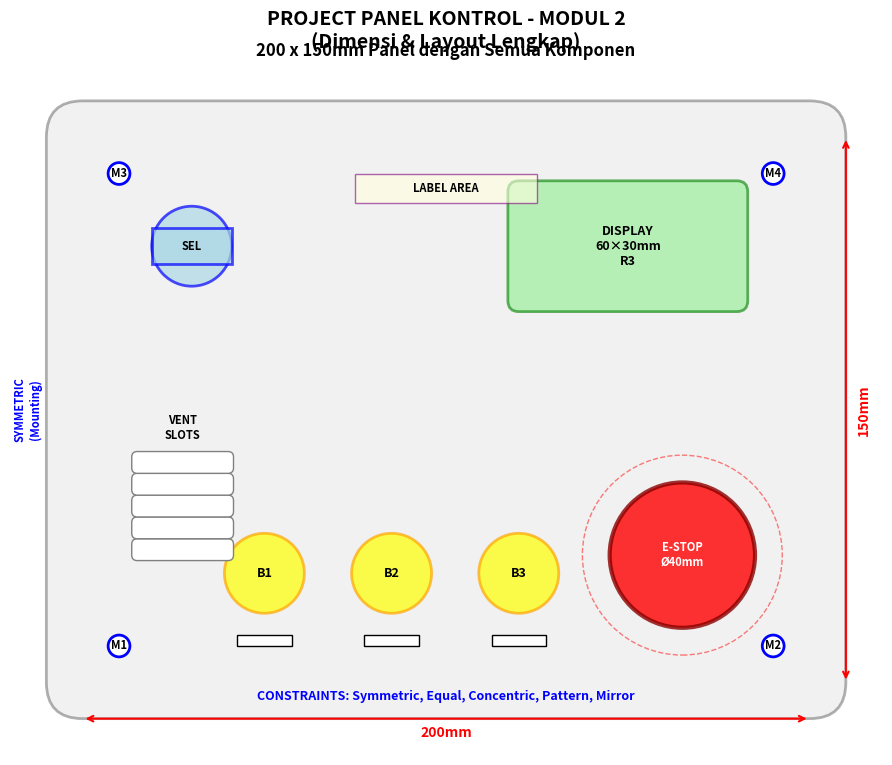

The matplotlib source for this figure:
"""
ILUSTRASI PROJECT LENGKAP - MODUL 2 & 3
Membantu praktikan menyelesaikan project dan memahami konsep
"""

import matplotlib.pyplot as plt
import numpy as np
import matplotlib.patches as patches
from matplotlib.patches import FancyBboxPatch, Circle, Wedge, Polygon, Arc, Rectangle
import warnings
warnings.filterwarnings('ignore')

# ============================================================================
# MODUL 2 ADDITIONAL ILLUSTRATIONS
# ============================================================================

def panel_kontrol_layout():
    """Project Panel Kontrol dengan dimensi lengkap"""
    fig, ax = plt.subplots(1, 1, figsize=(12, 8))
    fig.suptitle('PROJECT PANEL KONTROL - MODUL 2\n(Dimensi & Layout Lengkap)', 
                fontsize=14, fontweight='bold', y=0.95)
    
    ax.set_xlim(-20, 220)
    ax.set_ylim(-20, 170)
    ax.set_aspect('equal')
    ax.set_title('200 x 150mm Panel dengan Semua Komponen', fontweight='bold', fontsize=12)
    
    # Main panel with rounded corners
    panel = FancyBboxPatch((0, 0), 200, 150, boxstyle="round,pad=10",
                          edgecolor='black', facecolor='lightgray', linewidth=2, alpha=0.3)
    ax.add_patch(panel)
    
    # 1. Mounting holes (4 sudut)
    mount_positions = [(10, 10), (190, 10), (10, 140), (190, 140)]
    for i, (x, y) in enumerate(mount_positions):
        mount = Circle((x, y), 3, facecolor='white', edgecolor='blue', linewidth=2)
        ax.add_patch(mount)
        ax.text(x, y, f'M{i+1}', ha='center', va='center', fontsize=8, fontweight='bold')
    
    # 2. Display cutout (kanan atas)
    display = FancyBboxPatch((120, 105), 60, 30, boxstyle="round,pad=3",
                            edgecolor='green', facecolor='lightgreen', linewidth=2, alpha=0.6)
    ax.add_patch(display)
    ax.text(150, 120, 'DISPLAY\n60×30mm\nR3', ha='center', va='center', fontsize=9, fontweight='bold')
    
    # 3. Tombol (3 buah, tengah bawah)
    button_positions = [(50, 30), (85, 30), (120, 30)]
    for i, (x, y) in enumerate(button_positions):
        button = Circle((x, y), 11, facecolor='yellow', edgecolor='orange', linewidth=2, alpha=0.7)
        ax.add_patch(button)
        ax.text(x, y, f'B{i+1}', ha='center', va='center', fontsize=9, fontweight='bold')
        
        # Label slot
        slot = Rectangle((x-7.5, y-20), 15, 3, facecolor='white', edgecolor='black', linewidth=1)
        ax.add_patch(slot)
    
    # 4. Selector switch (kiri atas)
    selector = Circle((30, 120), 11, facecolor='lightblue', edgecolor='blue', linewidth=2, alpha=0.7)
    ax.add_patch(selector)
    # D-cut (flat)
    flat = Rectangle((19, 115), 22, 10, facecolor='lightblue', edgecolor='blue', linewidth=2, alpha=0.7)
    ax.add_patch(flat)
    ax.text(30, 120, 'SEL', ha='center', va='center', fontsize=8, fontweight='bold')
    
    # 5. Emergency stop (kanan bawah)
    emergency_mark = Circle((165, 35), 27.5, facecolor='none', edgecolor='red', 
                           linewidth=1, linestyle='--', alpha=0.5)
    ax.add_patch(emergency_mark)
    emergency = Circle((165, 35), 20, facecolor='red', edgecolor='darkred', linewidth=3, alpha=0.8)
    ax.add_patch(emergency)
    ax.text(165, 35, 'E-STOP\nØ40mm', ha='center', va='center', fontsize=8, 
           fontweight='bold', color='white')
    
    # 6. Ventilasi slots (kiri bawah)
    for i in range(5):
        y_pos = 35 + i*6
        slot = FancyBboxPatch((15, y_pos), 25, 3, boxstyle="round,pad=1.5",
                             edgecolor='gray', facecolor='white', linewidth=1)
        ax.add_patch(slot)
    ax.text(27.5, 70, 'VENT\nSLOTS', ha='center', va='center', fontsize=8, fontweight='bold')
    
    # 7. Label engraving area (tengah atas)
    label_area = Rectangle((75, 132), 50, 8, facecolor='lightyellow', 
                          edgecolor='purple', linewidth=1, alpha=0.6)
    ax.add_patch(label_area)
    ax.text(100, 136, 'LABEL AREA', ha='center', va='center', fontsize=8, fontweight='bold')
    
    # Dimensi annotations
    ax.annotate('', xy=(200, -10), xytext=(0, -10),
               arrowprops=dict(arrowstyle='<->', lw=1.5, color='red'))
    ax.text(100, -15, '200mm', ha='center', fontsize=10, fontweight='bold', color='red')
    
    ax.annotate('', xy=(210, 150), xytext=(210, 0),
               arrowprops=dict(arrowstyle='<->', lw=1.5, color='red'))
    ax.text(215, 75, '150mm', ha='center', va='center', rotation=90, 
           fontsize=10, fontweight='bold', color='red')
    
    # Constraint indicators
    ax.text(-15, 75, 'SYMMETRIC\n(Mounting)', ha='center', va='center', rotation=90,
           fontsize=8, fontweight='bold', color='blue')
    
    ax.text(100, -5, 'CONSTRAINTS: Symmetric, Equal, Concentric, Pattern, Mirror', 
           ha='center', fontsize=9, fontweight='bold', color='blue')
    
    ax.axis('off')
    plt.tight_layout()
    plt.savefig('/home/sirobo/Documents/Praktikum-CADCAM/Modul-02-CAD-Gambar-2D/07_project_panel_kontrol.png', 
               dpi=150, bbox_inches='tight')
    print("✓ Gambar: 07_project_panel_kontrol.png")
    plt.close()

def profil_aluminium_sketches():
    """Sketch profil aluminium dari katalog"""
    fig, axes = plt.subplots(2, 2, figsize=(16, 12))
    fig.suptitle('PROJECT PROFIL ALUMINIUM SKETCHES - MODUL 2\n(Berdasarkan Katalog Connect Automation)', 
                fontsize=14, fontweight='bold', y=0.95)
    
    # 1. Profil 2020
    ax = axes[0, 0]
    ax.set_xlim(-12, 12)
    ax.set_ylim(-12, 12)
    ax.set_aspect('equal')
    ax.set_title('PROFIL 2020 (20×20mm)\n4 Slot, Center Ø5mm', fontweight='bold', fontsize=11)
    ax.axis('off')
    
    # Main square
    square = Rectangle((-10, -10), 20, 20, facecolor='lightblue', edgecolor='blue', 
                      linewidth=2, alpha=0.6)
    ax.add_patch(square)
    
    # T-slots (4 sisi)
    for i in range(4):
        angle = i * 90
        # Outer slot
        slot_outer = Rectangle((-3, -10), 6, 2, facecolor='white', edgecolor='blue', linewidth=1)
        t = plt.matplotlib.transforms.Affine2D().rotate_deg(angle) + ax.transData
        slot_outer.set_transform(t)
        ax.add_patch(slot_outer)
        
        # Inner slot
        slot_inner = Rectangle((-1.5, -8), 3, 2, facecolor='white', edgecolor='blue', linewidth=1)
        slot_inner.set_transform(t)
        ax.add_patch(slot_inner)
    
    # Center bore
    center = Circle((0, 0), 2.5, facecolor='white', edgecolor='red', linewidth=2)
    ax.add_patch(center)
    ax.text(0, 0, 'Ø5', ha='center', va='center', fontsize=8, fontweight='bold')
    
    ax.text(0, -14, 'Ix = Iy = 7023.91 mm⁴', ha='center', fontsize=8, fontweight='bold')
    
    # 2. Profil 3030
    ax = axes[0, 1]
    ax.set_xlim(-18, 18)
    ax.set_ylim(-18, 18)
    ax.set_aspect('equal')
    ax.set_title('PROFIL 3030 (30×30mm)\n4 Slot, Center Ø12mm', fontweight='bold', fontsize=11)
    ax.axis('off')
    
    # Main square
    square = Rectangle((-15, -15), 30, 30, facecolor='lightgreen', edgecolor='green', 
                      linewidth=2, alpha=0.6)
    ax.add_patch(square)
    
    # T-slots (4 sisi, larger)
    for i in range(4):
        angle = i * 90
        # Outer slot
        slot_outer = Rectangle((-4, -15), 8, 3, facecolor='white', edgecolor='green', linewidth=1)
        t = plt.matplotlib.transforms.Affine2D().rotate_deg(angle) + ax.transData
        slot_outer.set_transform(t)
        ax.add_patch(slot_outer)
        
        # Inner slot
        slot_inner = Rectangle((-2, -12), 4, 3, facecolor='white', edgecolor='green', linewidth=1)
        slot_inner.set_transform(t)
        ax.add_patch(slot_inner)
    
    # Center bore (larger)
    center = Circle((0, 0), 6, facecolor='white', edgecolor='red', linewidth=2)
    ax.add_patch(center)
    ax.text(0, 0, 'Ø12', ha='center', va='center', fontsize=8, fontweight='bold')
    
    ax.text(0, -20, 'Thickness: ~2mm walls', ha='center', fontsize=8, fontweight='bold')
    
    # 3. Profil 4040
    ax = axes[1, 0]
    ax.set_xlim(-25, 25)
    ax.set_ylim(-25, 25)
    ax.set_aspect('equal')
    ax.set_title('PROFIL 4040 (40×40mm)\n4 Slot, Large Center Bore', fontweight='bold', fontsize=11)
    ax.axis('off')
    
    # Main square
    square = Rectangle((-20, -20), 40, 40, facecolor='lightyellow', edgecolor='orange', 
                      linewidth=2, alpha=0.6)
    ax.add_patch(square)
    
    # T-slots (4 sisi, industrial size)
    for i in range(4):
        angle = i * 90
        # Outer slot
        slot_outer = Rectangle((-4, -20), 8, 4, facecolor='white', edgecolor='orange', linewidth=1)
        t = plt.matplotlib.transforms.Affine2D().rotate_deg(angle) + ax.transData
        slot_outer.set_transform(t)
        ax.add_patch(slot_outer)
        
        # Inner slot (deeper)
        slot_inner = Rectangle((-3, -16), 6, 4, facecolor='white', edgecolor='orange', linewidth=1)
        slot_inner.set_transform(t)
        ax.add_patch(slot_inner)
    
    # Center structure (cross-shaped)
    center_v = Rectangle((-2, -15), 4, 30, facecolor='lightyellow', edgecolor='orange', linewidth=1)
    center_h = Rectangle((-15, -2), 30, 4, facecolor='lightyellow', edgecolor='orange', linewidth=1)
    ax.add_patch(center_v)
    ax.add_patch(center_h)
    
    ax.text(0, -27, '~10mm depth slots', ha='center', fontsize=8, fontweight='bold')
    
    # 4. Profil 2040
    ax = axes[1, 1]
    ax.set_xlim(-25, 25)
    ax.set_ylim(-15, 15)
    ax.set_aspect('equal')
    ax.set_title('PROFIL 2040 (20×40mm)\n6 Slot, 2 Center Bores', fontweight='bold', fontsize=11)
    ax.axis('off')
    
    # Main rectangle
    rect = Rectangle((-20, -10), 40, 20, facecolor='lightcoral', edgecolor='red', 
                    linewidth=2, alpha=0.6)
    ax.add_patch(rect)
    
    # T-slots on short sides (20mm)
    for side in [-1, 1]:
        x_pos = side * 20
        slot = Rectangle((x_pos - side*2, -3), side*4, 6, facecolor='white', edgecolor='red', linewidth=1)
        ax.add_patch(slot)
    
    # T-slots on long sides (40mm) - 2 each side
    for side in [-1, 1]:
        y_pos = side * 10
        for slot_x in [-10, 10]:
            slot = Rectangle((slot_x - 3, y_pos - side*2), 6, side*4, 
                           facecolor='white', edgecolor='red', linewidth=1)
            ax.add_patch(slot)
    
    # 2 Center bores
    center1 = Circle((-10, 0), 2.5, facecolor='white', edgecolor='darkred', linewidth=2)
    center2 = Circle((10, 0), 2.5, facecolor='white', edgecolor='darkred', linewidth=2)
    ax.add_patch(center1)
    ax.add_patch(center2)
    ax.text(-10, 0, 'Ø5', ha='center', va='center', fontsize=7, fontweight='bold')
    ax.text(10, 0, 'Ø5', ha='center', va='center', fontsize=7, fontweight='bold')
    
    ax.text(0, -17, '6 slots total (2+2+2)', ha='center', fontsize=8, fontweight='bold')
    
    plt.tight_layout()
    plt.savefig('/home/sirobo/Documents/Praktikum-CADCAM/Modul-02-CAD-Gambar-2D/08_profil_aluminium_sketches.png', 
               dpi=150, bbox_inches='tight')
    print("✓ Gambar: 08_profil_aluminium_sketches.png")
    plt.close()

def sketching_tutorial_steps():
    """Tutorial step-by-step sketching workflow"""
    fig, axes = plt.subplots(2, 3, figsize=(18, 10))
    fig.suptitle('TUTORIAL SKETCHING WORKFLOW - MODUL 2\n(Step-by-Step Process)', 
                fontsize=14, fontweight='bold', y=0.95)
    
    steps = [
        ('STEP 1: ENTITAS\n(Draw Geometry)', 'blue', 'lightblue'),
        ('STEP 2: CONSTRAINTS\n(Add Relations)', 'green', 'lightgreen'),
        ('STEP 3: DIMENSIONS\n(Size Control)', 'orange', 'lightyellow'),
        ('STEP 4: CHECK STATUS\n(Fully Defined?)', 'purple', 'plum'),
        ('STEP 5: TOOLS\n(Trim, Offset, etc.)', 'cyan', 'lightcyan'),
        ('STEP 6: FINAL CHECK\n(Ready for 3D)', 'red', 'lightpink'),
    ]
    
    for ax, (title, edge_color, face_color) in zip(axes.flat, steps):
        ax.set_xlim(-5, 15)
        ax.set_ylim(-3, 12)
        ax.set_aspect('equal')
        ax.set_title(title, fontweight='bold', fontsize=11, color=edge_color)
        ax.axis('off')
        
        step_num = steps.index((title, edge_color, face_color))
        
        if step_num == 0:  # ENTITAS
            # Draw basic shapes
            ax.plot([2, 8, 8, 2, 2], [2, 2, 8, 8, 2], color=edge_color, linewidth=3)
            circle = Circle((5, 5), 1.5, facecolor='none', edgecolor=edge_color, linewidth=3)
            ax.add_patch(circle)
            ax.text(5, 0, 'Lines, Circles, Arcs', ha='center', fontsize=9, fontweight='bold')
        
        elif step_num == 1:  # CONSTRAINTS
            # Draw with constraint symbols
            ax.plot([2, 8, 8, 2, 2], [2, 2, 8, 8, 2], color=edge_color, linewidth=3)
            # Add constraint symbols
            ax.text(1, 5, 'V', ha='center', va='center', fontsize=12, fontweight='bold', 
                   bbox=dict(boxstyle='circle', facecolor=face_color))
            ax.text(5, 1, 'H', ha='center', va='center', fontsize=12, fontweight='bold',
                   bbox=dict(boxstyle='circle', facecolor=face_color))
            ax.text(5, 0, 'Horizontal, Vertical', ha='center', fontsize=9, fontweight='bold')
        
        elif step_num == 2:  # DIMENSIONS
            # Draw with dimensions
            ax.plot([2, 8, 8, 2, 2], [2, 2, 8, 8, 2], color='black', linewidth=2)
            # Dimension lines
            ax.annotate('', xy=(8, 9.5), xytext=(2, 9.5),
                       arrowprops=dict(arrowstyle='<->', lw=1.5, color=edge_color))
            ax.text(5, 10, '60', ha='center', fontsize=10, fontweight='bold', color=edge_color)
            ax.text(5, 0, 'Size & Position', ha='center', fontsize=9, fontweight='bold')
        
        elif step_num == 3:  # CHECK STATUS
            # Show status colors
            ax.plot([2, 8, 8, 2, 2], [2, 2, 8, 8, 2], color='black', linewidth=3)  # Fully defined
            ax.text(1, 6, 'BLACK\n(Good)', ha='center', va='center', fontsize=8, fontweight='bold',
                   color='black')
            ax.text(9, 4, 'BLUE\n(Under)', ha='center', va='center', fontsize=8, fontweight='bold',
                   color='blue')
            ax.text(5, 0, 'Color = Status', ha='center', fontsize=9, fontweight='bold')
        
        elif step_num == 4:  # TOOLS
            # Show trimmed/modified shape
            ax.plot([2, 8, 8, 2, 2], [2, 2, 8, 8, 2], color=edge_color, linewidth=2)
            # Add fillet
            arc = patches.Arc((7.5, 7.5), 1, 1, angle=0, theta1=180, theta2=270, 
                             color=edge_color, linewidth=3)
            ax.add_patch(arc)
            ax.text(5, 0, 'Fillet, Trim, Offset', ha='center', fontsize=9, fontweight='bold')
        
        elif step_num == 5:  # FINAL
            # Show complete sketch
            ax.plot([2, 8, 8, 2, 2], [2, 2, 8, 8, 2], color='black', linewidth=3)
            ax.text(5, 5, '✓', ha='center', va='center', fontsize=24, fontweight='bold', color='green')
            ax.text(5, 0, 'Ready for Extrude!', ha='center', fontsize=9, fontweight='bold')
    
    plt.tight_layout()
    plt.savefig('/home/sirobo/Documents/Praktikum-CADCAM/Modul-02-CAD-Gambar-2D/09_sketching_tutorial.png', 
               dpi=150, bbox_inches='tight')
    print("✓ Gambar: 09_sketching_tutorial.png")
    plt.close()

# ============================================================================
# MODUL 3 ADDITIONAL ILLUSTRATIONS  
# ============================================================================

def clamp_assembly_parts():
    """Project Clamp Assembly Parts visualization"""
    fig, axes = plt.subplots(2, 3, figsize=(18, 12))
    fig.suptitle('PROJECT CLAMP ASSEMBLY PARTS - MODUL 3\n(5 Parts dengan Feature Berbeda)', 
                fontsize=14, fontweight='bold', y=0.95)
    
    # Helper function for isometric
    def to_isometric(x, y, z):
        iso_x = x - z
        iso_y = y + 0.5 * z
        return iso_x, iso_y
    
    def draw_iso_box(ax, w, h, d, x=0, y=0, color='cyan', alpha=0.5):
        corners_3d = [
            [x, y, 0], [x+w, y, 0], [x+w, y+h, 0], [x, y+h, 0],  # bottom
            [x, y, d], [x+w, y, d], [x+w, y+h, d], [x, y+h, d],  # top
        ]
        iso_corners = [to_isometric(*c) for c in corners_3d]
        
        # Draw faces
        top = Polygon([iso_corners[4], iso_corners[5], iso_corners[6], iso_corners[7]], 
                     facecolor=color, alpha=alpha, edgecolor='black')
        front = Polygon([iso_corners[0], iso_corners[1], iso_corners[5], iso_corners[4]], 
                       facecolor=color, alpha=alpha*0.8, edgecolor='black')
        right = Polygon([iso_corners[1], iso_corners[2], iso_corners[6], iso_corners[5]], 
                       facecolor=color, alpha=alpha*0.6, edgecolor='black')
        ax.add_patch(top)
        ax.add_patch(front)
        ax.add_patch(right)
        return iso_corners
    
    # 1. Base Clamp
    ax = axes[0, 0]
    ax.set_xlim(-2, 12)
    ax.set_ylim(-2, 8)
    ax.set_aspect('equal')
    ax.set_title('1. BASE CLAMP\n(Extrude + Shell + Pattern)', fontweight='bold', fontsize=11)
    ax.axis('off')
    
    # Base plate
    draw_iso_box(ax, 10, 6, 1, color='lightblue')
    # Raised boss
    draw_iso_box(ax, 3, 3, 1.5, x=3.5, y=1.5, color='blue', alpha=0.7)
    
    # Mounting holes (simplified circles)
    hole_pos = [(1, 1), (9, 1), (1, 5), (9, 5)]
    for x, y in hole_pos:
        iso_x, iso_y = to_isometric(x, y, 1)
        hole = Circle((iso_x, iso_y), 0.3, facecolor='white', edgecolor='red', linewidth=1.5)
        ax.add_patch(hole)
    
    ax.text(5, -1, '100×60×10mm\n4×Ø8 holes', ha='center', fontsize=8, fontweight='bold')
    
    # 2. Clamp Arm
    ax = axes[0, 1]
    ax.set_xlim(-2, 14)
    ax.set_ylim(-2, 6)
    ax.set_aspect('equal')
    ax.set_title('2. CLAMP ARM\n(Extrude + Fillet + Chamfer)', fontweight='bold', fontsize=11)
    ax.axis('off')
    
    # Main arm
    draw_iso_box(ax, 12, 2, 1, color='lightgreen')
    
    # Pivot hole
    iso_x, iso_y = to_isometric(1, 1, 1)
    pivot = Circle((iso_x, iso_y), 0.5, facecolor='white', edgecolor='blue', linewidth=2)
    ax.add_patch(pivot)
    
    # Adjustment slot
    slot = patches.Rectangle((to_isometric(9, 0.5, 1)), 2, 0.5, 
                           facecolor='white', edgecolor='orange', linewidth=2)
    ax.add_patch(slot)
    
    ax.text(6, -1, '120×20×10mm\nØ12 pivot, 30×8 slot', ha='center', fontsize=8, fontweight='bold')
    
    # 3. Pressure Pad
    ax = axes[0, 2]
    ax.set_xlim(-3, 7)
    ax.set_ylim(-1, 6)
    ax.set_aspect('equal')
    ax.set_title('3. PRESSURE PAD\n(Revolve)', fontweight='bold', fontsize=11)
    ax.axis('off')
    
    # Cylinder (isometric)
    draw_iso_box(ax, 4, 4, 2, x=1, y=1, color='yellow', alpha=0.6)
    
    # Make it look cylindrical with ellipse
    cylinder_top = patches.Ellipse(to_isometric(3, 3, 2), 4, 2, 
                                 facecolor='yellow', edgecolor='black', alpha=0.8)
    ax.add_patch(cylinder_top)
    
    # M6 hole
    hole_pos = to_isometric(3, 3, 2)
    hole = Circle(hole_pos, 0.2, facecolor='white', edgecolor='red', linewidth=2)
    ax.add_patch(hole)
    
    ax.text(3, -0.5, 'Ø20×10mm\nM6 threaded', ha='center', fontsize=8, fontweight='bold')
    
    # 4. Pivot Pin
    ax = axes[1, 0]
    ax.set_xlim(-1, 8)
    ax.set_ylim(-1, 4)
    ax.set_aspect('equal')
    ax.set_title('4. PIVOT PIN\n(Revolve + Chamfer)', fontweight='bold', fontsize=11)
    ax.axis('off')
    
    # Pin as cylinder
    draw_iso_box(ax, 6, 1.2, 1.2, x=1, y=1, color='lightcoral')
    
    # Chamfer indication
    ax.plot([1, 1.5], [1, 1.5], 'purple', linewidth=3)
    ax.plot([7, 6.5], [1, 1.5], 'purple', linewidth=3)
    
    # Groove
    groove = patches.Rectangle((to_isometric(5.5, 0.9, 0.6)), 0.3, 1.4, 
                             facecolor='white', edgecolor='gray', linewidth=1)
    ax.add_patch(groove)
    
    ax.text(4, -0.5, 'Ø12×25mm\nChamfer + Groove', ha='center', fontsize=8, fontweight='bold')
    
    # 5. Knob
    ax = axes[1, 1]
    ax.set_xlim(-2, 8)
    ax.set_ylim(-1, 5)
    ax.set_aspect('equal')
    ax.set_title('5. KNOB\n(Revolve + Pattern)', fontweight='bold', fontsize=11)
    ax.axis('off')
    
    # Knob cylinder
    draw_iso_box(ax, 5, 5, 2, x=1, y=0, color='orange', alpha=0.7)
    
    # Knurling pattern (simplified lines)
    for i in range(8):
        angle = i * 45
        x = 3.5 + 2 * np.cos(np.radians(angle))
        y = 2.5 + 1 * np.sin(np.radians(angle))
        ax.plot([x-0.3, x+0.3], [y-0.2, y+0.2], 'black', linewidth=1)
    
    ax.text(3.5, -0.5, 'Ø25mm knob\nKnurling pattern', ha='center', fontsize=8, fontweight='bold')
    
    # 6. Assembly view
    ax = axes[1, 2]
    ax.set_xlim(-2, 14)
    ax.set_ylim(-2, 8)
    ax.set_aspect('equal')
    ax.set_title('ASSEMBLY VIEW\n(All Parts Together)', fontweight='bold', fontsize=11)
    ax.axis('off')
    
    # Simplified assembly
    # Base
    draw_iso_box(ax, 8, 4, 1, x=2, y=2, color='lightblue', alpha=0.5)
    # Arm
    draw_iso_box(ax, 10, 1.5, 1, x=1, y=4, color='lightgreen', alpha=0.5)
    # Pad
    draw_iso_box(ax, 2, 2, 1.5, x=9, y=3, color='yellow', alpha=0.6)
    
    ax.text(6, 0, 'Complete Clamp\n(5 parts)', ha='center', fontsize=9, fontweight='bold')
    
    plt.tight_layout()
    plt.savefig('/home/sirobo/Documents/Praktikum-CADCAM/Modul-03-CAD-3D-Part1/07_clamp_assembly_parts.png', 
               dpi=150, bbox_inches='tight')
    print("✓ Gambar: 07_clamp_assembly_parts.png")
    plt.close()

def profil_aluminium_3d():
    """Profil Aluminium 3D dari 2D sketch"""
    fig, axes = plt.subplots(2, 2, figsize=(16, 12))
    fig.suptitle('PROFIL ALUMINIUM 3D - MODUL 3\n(Extrude dari Sketch 2D Modul 2)', 
                fontsize=14, fontweight='bold', y=0.95)
    
    def to_isometric(x, y, z):
        iso_x = x - z
        iso_y = y + 0.5 * z
        return iso_x, iso_y
    
    # 1. Profil 2020 - 200mm
    ax = axes[0, 0]
    ax.set_xlim(-5, 25)
    ax.set_ylim(-3, 15)
    ax.set_aspect('equal')
    ax.set_title('PROFIL 2020 → 200mm\n(Small Industrial)', fontweight='bold', fontsize=11)
    ax.axis('off')
    
    # Draw 3D extrusion
    # Main body
    corners = [
        [0, 0, 0], [4, 0, 0], [4, 4, 0], [0, 4, 0],  # front face
        [0, 0, 20], [4, 0, 20], [4, 4, 20], [0, 4, 20],  # back face
    ]
    iso_corners = [to_isometric(*c) for c in corners]
    
    # Draw faces
    top = Polygon([iso_corners[4], iso_corners[5], iso_corners[6], iso_corners[7]], 
                 facecolor='lightblue', alpha=0.6, edgecolor='blue')
    front = Polygon([iso_corners[0], iso_corners[1], iso_corners[5], iso_corners[4]], 
                   facecolor='lightblue', alpha=0.5, edgecolor='blue')
    right = Polygon([iso_corners[1], iso_corners[2], iso_corners[6], iso_corners[5]], 
                   facecolor='lightblue', alpha=0.4, edgecolor='blue')
    ax.add_patch(top)
    ax.add_patch(front)
    ax.add_patch(right)
    
    # T-slots visible on top
    for i in range(2):
        slot_y = 0.5 + i * 3
        slot = patches.Rectangle((to_isometric(1, slot_y, 20)), 2, 0.5, 
                               facecolor='white', edgecolor='blue', linewidth=1)
        ax.add_patch(slot)
    
    ax.text(12, 1, '20×20×200mm\nMaterial: Al 6063-T5', ha='center', fontsize=9, fontweight='bold')
    
    # 2. Profil 3030 - 300mm
    ax = axes[0, 1]
    ax.set_xlim(-5, 30)
    ax.set_ylim(-3, 18)
    ax.set_aspect('equal')
    ax.set_title('PROFIL 3030 → 300mm\n(Medium Duty)', fontweight='bold', fontsize=11)
    ax.axis('off')
    
    # Draw larger profile
    corners = [
        [0, 0, 0], [6, 0, 0], [6, 6, 0], [0, 6, 0],  # front
        [0, 0, 24], [6, 0, 24], [6, 6, 24], [0, 6, 24],  # back
    ]
    iso_corners = [to_isometric(*c) for c in corners]
    
    top = Polygon([iso_corners[4], iso_corners[5], iso_corners[6], iso_corners[7]], 
                 facecolor='lightgreen', alpha=0.6, edgecolor='green')
    front = Polygon([iso_corners[0], iso_corners[1], iso_corners[5], iso_corners[4]], 
                   facecolor='lightgreen', alpha=0.5, edgecolor='green')
    right = Polygon([iso_corners[1], iso_corners[2], iso_corners[6], iso_corners[5]], 
                   facecolor='lightgreen', alpha=0.4, edgecolor='green')
    ax.add_patch(top)
    ax.add_patch(front)
    ax.add_patch(right)
    
    # Center bore
    center_pos = to_isometric(3, 3, 24)
    center = Circle(center_pos, 0.6, facecolor='white', edgecolor='red', linewidth=2)
    ax.add_patch(center)
    
    ax.text(15, 1, '30×30×300mm\nCenter Ø12mm', ha='center', fontsize=9, fontweight='bold')
    
    # 3. Profil 4040 - 400mm
    ax = axes[1, 0]
    ax.set_xlim(-5, 35)
    ax.set_ylim(-3, 20)
    ax.set_aspect('equal')
    ax.set_title('PROFIL 4040 → 400mm\n(Heavy Duty)', fontweight='bold', fontsize=11)
    ax.axis('off')
    
    # Draw industrial profile
    corners = [
        [0, 0, 0], [8, 0, 0], [8, 8, 0], [0, 8, 0],  # front
        [0, 0, 28], [8, 0, 28], [8, 8, 28], [0, 8, 28],  # back
    ]
    iso_corners = [to_isometric(*c) for c in corners]
    
    top = Polygon([iso_corners[4], iso_corners[5], iso_corners[6], iso_corners[7]], 
                 facecolor='lightyellow', alpha=0.6, edgecolor='orange')
    front = Polygon([iso_corners[0], iso_corners[1], iso_corners[5], iso_corners[4]], 
                   facecolor='lightyellow', alpha=0.5, edgecolor='orange')
    right = Polygon([iso_corners[1], iso_corners[2], iso_corners[6], iso_corners[5]], 
                   facecolor='lightyellow', alpha=0.4, edgecolor='orange')
    ax.add_patch(top)
    ax.add_patch(front)
    ax.add_patch(right)
    
    # Cross structure visible
    cross_v = patches.Rectangle((to_isometric(3.5, 0, 28)), 1, 8, 
                              facecolor='lightyellow', edgecolor='orange', linewidth=1, alpha=0.8)
    cross_h = patches.Rectangle((to_isometric(0, 3.5, 28)), 8, 1, 
                              facecolor='lightyellow', edgecolor='orange', linewidth=1, alpha=0.8)
    ax.add_patch(cross_v)
    ax.add_patch(cross_h)
    
    ax.text(18, 1, '40×40×400mm\nIndustrial Grade', ha='center', fontsize=9, fontweight='bold')
    
    # 4. Profil 4080 - 500mm
    ax = axes[1, 1]
    ax.set_xlim(-5, 40)
    ax.set_ylim(-3, 22)
    ax.set_aspect('equal')
    ax.set_title('PROFIL 4080 → 500mm\n(Extra Heavy)', fontweight='bold', fontsize=11)
    ax.axis('off')
    
    # Draw rectangular profile
    corners = [
        [0, 0, 0], [12, 0, 0], [12, 6, 0], [0, 6, 0],  # front
        [0, 0, 32], [12, 0, 32], [12, 6, 32], [0, 6, 32],  # back
    ]
    iso_corners = [to_isometric(*c) for c in corners]
    
    top = Polygon([iso_corners[4], iso_corners[5], iso_corners[6], iso_corners[7]], 
                 facecolor='lightcoral', alpha=0.6, edgecolor='red')
    front = Polygon([iso_corners[0], iso_corners[1], iso_corners[5], iso_corners[4]], 
                   facecolor='lightcoral', alpha=0.5, edgecolor='red')
    right = Polygon([iso_corners[1], iso_corners[2], iso_corners[6], iso_corners[5]], 
                   facecolor='lightcoral', alpha=0.4, edgecolor='red')
    ax.add_patch(top)
    ax.add_patch(front)
    ax.add_patch(right)
    
    # 2 center bores
    center1_pos = to_isometric(3, 3, 32)
    center2_pos = to_isometric(9, 3, 32)
    center1 = Circle(center1_pos, 0.4, facecolor='white', edgecolor='darkred', linewidth=2)
    center2 = Circle(center2_pos, 0.4, facecolor='white', edgecolor='darkred', linewidth=2)
    ax.add_patch(center1)
    ax.add_patch(center2)
    
    ax.text(20, 1, '40×80×500mm\n2×Ø5 bores', ha='center', fontsize=9, fontweight='bold')
    
    # Add workflow notes
    fig.text(0.5, 0.02, 'WORKFLOW: Import 2D Sketch → Extrude Boss/Base → Set Length → Add Chamfer → Assign Material', 
            ha='center', fontsize=10, fontweight='bold', style='italic')
    
    plt.tight_layout()
    plt.savefig('/home/sirobo/Documents/Praktikum-CADCAM/Modul-03-CAD-3D-Part1/08_profil_aluminium_3d.png', 
               dpi=150, bbox_inches='tight')
    print("✓ Gambar: 08_profil_aluminium_3d.png")
    plt.close()

def feature_tutorial_complete():
    """Complete 3D feature tutorial"""
    fig, axes = plt.subplots(3, 3, figsize=(18, 15))
    fig.suptitle('COMPLETE 3D FEATURE TUTORIAL - MODUL 3\n(From Sketch to Finished Part)', 
                fontsize=14, fontweight='bold', y=0.97)
    
    def to_isometric(x, y, z):
        iso_x = x - z
        iso_y = y + 0.5 * z
        return iso_x, iso_y
    
    def draw_simple_box(ax, w, h, d, color='cyan', alpha=0.5):
        corners = [
            [0, 0, 0], [w, 0, 0], [w, h, 0], [0, h, 0],  # bottom
            [0, 0, d], [w, 0, d], [w, h, d], [0, h, d],  # top
        ]
        iso_corners = [to_isometric(*c) for c in corners]
        
        top = Polygon([iso_corners[4], iso_corners[5], iso_corners[6], iso_corners[7]], 
                     facecolor=color, alpha=alpha, edgecolor='black', linewidth=1)
        front = Polygon([iso_corners[0], iso_corners[1], iso_corners[5], iso_corners[4]], 
                       facecolor=color, alpha=alpha*0.8, edgecolor='black', linewidth=1)
        right = Polygon([iso_corners[1], iso_corners[2], iso_corners[6], iso_corners[5]], 
                       facecolor=color, alpha=alpha*0.6, edgecolor='black', linewidth=1)
        ax.add_patch(top)
        ax.add_patch(front)
        ax.add_patch(right)
        return iso_corners
    
    steps = [
        ('1. PLANE SELECT\n(Front/Top/Right)', 'blue'),
        ('2. SKETCH 2D\n(Rectangle)', 'green'),
        ('3. EXTRUDE BOSS\n(Base Feature)', 'cyan'),
        ('4. NEW SKETCH\n(on Face)', 'orange'),
        ('5. EXTRUDE CUT\n(Remove Material)', 'red'),
        ('6. FILLET EDGES\n(Round Corners)', 'purple'),
        ('7. CHAMFER\n(Bevel Edge)', 'brown'),
        ('8. PATTERN\n(Repeat Feature)', 'magenta'),
        ('9. FINAL PART\n(Complete)', 'darkgreen'),
    ]
    
    for i, (ax, (title, color)) in enumerate(zip(axes.flat, steps)):
        ax.set_xlim(-2, 8)
        ax.set_ylim(-2, 6)
        ax.set_aspect('equal')
        ax.set_title(title, fontweight='bold', fontsize=10, color=color)
        ax.axis('off')
        
        if i == 0:  # Plane select
            # Draw coordinate system
            ax.plot([0, 3], [2, 2], 'r-', linewidth=3, label='X')
            ax.plot([0, 0], [2, 5], 'g-', linewidth=3, label='Y')
            ax.plot([0, -1.5], [2, 3], 'b-', linewidth=3, label='Z')
            ax.text(1.5, 1.5, 'X', fontsize=12, fontweight='bold', color='red')
            ax.text(-0.5, 3.5, 'Y', fontsize=12, fontweight='bold', color='green')
            ax.text(-1.8, 3.5, 'Z', fontsize=12, fontweight='bold', color='blue')
            ax.text(0, 0.5, 'Select Plane', ha='center', fontsize=8, fontweight='bold')
        
        elif i == 1:  # Sketch 2D
            # Draw rectangle sketch
            ax.plot([1, 5, 5, 1, 1], [1, 1, 4, 4, 1], color='blue', linewidth=3)
            ax.plot([1, 5, 5, 1], [1, 1, 4, 4], 'o', color='blue', markersize=4)
            ax.text(3, 0, 'Rectangle\n40×30mm', ha='center', fontsize=8, fontweight='bold')
        
        elif i == 2:  # Extrude
            draw_simple_box(ax, 4, 3, 2, color='cyan', alpha=0.6)
            ax.text(2, 0, 'Extrude 20mm', ha='center', fontsize=8, fontweight='bold')
        
        elif i == 3:  # New sketch
            draw_simple_box(ax, 4, 3, 2, color='lightgray', alpha=0.3)
            # Circle on top
            circle_pos = to_isometric(2, 1.5, 2)
            circle = Circle(circle_pos, 0.5, facecolor='none', edgecolor='blue', linewidth=3)
            ax.add_patch(circle)
            ax.text(2, 0, 'Circle on\nTop Face', ha='center', fontsize=8, fontweight='bold')
        
        elif i == 4:  # Cut
            draw_simple_box(ax, 4, 3, 2, color='lightgray', alpha=0.3)
            # Hole
            hole_pos = to_isometric(2, 1.5, 2)
            hole = Circle(hole_pos, 0.5, facecolor='white', edgecolor='red', linewidth=2)
            ax.add_patch(hole)
            ax.text(2, 0, 'Through All\nHole', ha='center', fontsize=8, fontweight='bold')
        
        elif i == 5:  # Fillet
            draw_simple_box(ax, 4, 3, 2, color='lightgreen', alpha=0.5)
            # Rounded edge indication
            arc = patches.Arc(to_isometric(4, 3, 2), 0.8, 0.4, angle=0, theta1=0, theta2=90, 
                             color='green', linewidth=3)
            ax.add_patch(arc)
            ax.text(2, 0, 'Fillet R2\nSmooth Edge', ha='center', fontsize=8, fontweight='bold')
        
        elif i == 6:  # Chamfer
            draw_simple_box(ax, 4, 3, 2, color='lightyellow', alpha=0.5)
            # Chamfer line
            ax.plot([to_isometric(4, 0, 2)[0]-0.3, to_isometric(4, 0, 2)[0]], 
                   [to_isometric(4, 0, 2)[1]+0.3, to_isometric(4, 0, 2)[1]], 
                   color='brown', linewidth=3)
            ax.text(2, 0, 'Chamfer 1×45°\nBevel Edge', ha='center', fontsize=8, fontweight='bold')
        
        elif i == 7:  # Pattern
            # Multiple boxes
            for j in range(2):
                for k in range(2):
                    corners = [
                        [j*2.5, k*2, 0], [j*2.5+1.5, k*2, 0], [j*2.5+1.5, k*2+1, 0], [j*2.5, k*2+1, 0],
                        [j*2.5, k*2, 1], [j*2.5+1.5, k*2, 1], [j*2.5+1.5, k*2+1, 1], [j*2.5, k*2+1, 1],
                    ]
                    iso_corners = [to_isometric(*c) for c in corners]
                    
                    top = Polygon([iso_corners[4], iso_corners[5], iso_corners[6], iso_corners[7]], 
                                 facecolor='lightpink', alpha=0.4, edgecolor='black', linewidth=1)
                    front = Polygon([iso_corners[0], iso_corners[1], iso_corners[5], iso_corners[4]], 
                                   facecolor='lightpink', alpha=0.3, edgecolor='black', linewidth=1)
                    right = Polygon([iso_corners[1], iso_corners[2], iso_corners[6], iso_corners[5]], 
                                   facecolor='lightpink', alpha=0.2, edgecolor='black', linewidth=1)
                    ax.add_patch(top)
                    ax.add_patch(front)
                    ax.add_patch(right)
            ax.text(2, -0.5, 'Linear Pattern\n2×2 Array', ha='center', fontsize=8, fontweight='bold')
        
        elif i == 8:  # Final
            draw_simple_box(ax, 4, 3, 2, color='lightcoral', alpha=0.6)
            # Complete with all features
            ax.text(2, 4.5, '✓ COMPLETE', ha='center', fontsize=10, fontweight='bold', color='green')
            ax.text(2, 0, 'Ready for\nAssembly!', ha='center', fontsize=8, fontweight='bold')
    
    plt.tight_layout()
    plt.savefig('/home/sirobo/Documents/Praktikum-CADCAM/Modul-03-CAD-3D-Part1/09_feature_tutorial_complete.png', 
               dpi=150, bbox_inches='tight')
    print("✓ Gambar: 09_feature_tutorial_complete.png")
    plt.close()

# ============================================================================
# MAIN FUNCTION
# ============================================================================

if __name__ == '__main__':
    print("\n" + "="*80)
    print("GENERATING ADDITIONAL ILLUSTRATIONS FOR MODUL 2 & 3")
    print("Membantu praktikan menyelesaikan project dan memahami konsep")
    print("="*80)
    
    try:
        # MODUL 2 Additional Illustrations
        print("\n📐 MODUL 2 ADDITIONAL ILLUSTRATIONS:")
        panel_kontrol_layout()
        profil_aluminium_sketches()
        sketching_tutorial_steps()
        
        # MODUL 3 Additional Illustrations  
        print("\n🔧 MODUL 3 ADDITIONAL ILLUSTRATIONS:")
        clamp_assembly_parts()
        profil_aluminium_3d()
        feature_tutorial_complete()
        
        print("\n" + "="*80)
        print("🎉 SEMUA ILUSTRASI TAMBAHAN BERHASIL DIBUAT!")
        print("="*80)
        
        print("\n📂 MODUL 2 - Total 9 gambar:")
        print("  01-05: Konsep dasar sketching")
        print("  06: (reserved)")
        print("  07: Project Panel Kontrol layout")
        print("  08: Profil Aluminium sketches")
        print("  09: Sketching tutorial workflow")
        
        print("\n📂 MODUL 3 - Total 9 gambar:")
        print("  01-06: Feature dasar")
        print("  07: Clamp Assembly parts")
        print("  08: Profil Aluminium 3D")
        print("  09: Complete feature tutorial")
        
        print("\n🎯 Total: 18 ilustrasi lengkap untuk membantu praktikan!")
        print("="*80 + "\n")
        
    except Exception as e:
        print(f"\n❌ ERROR: {e}")
        import traceback
        traceback.print_exc()
